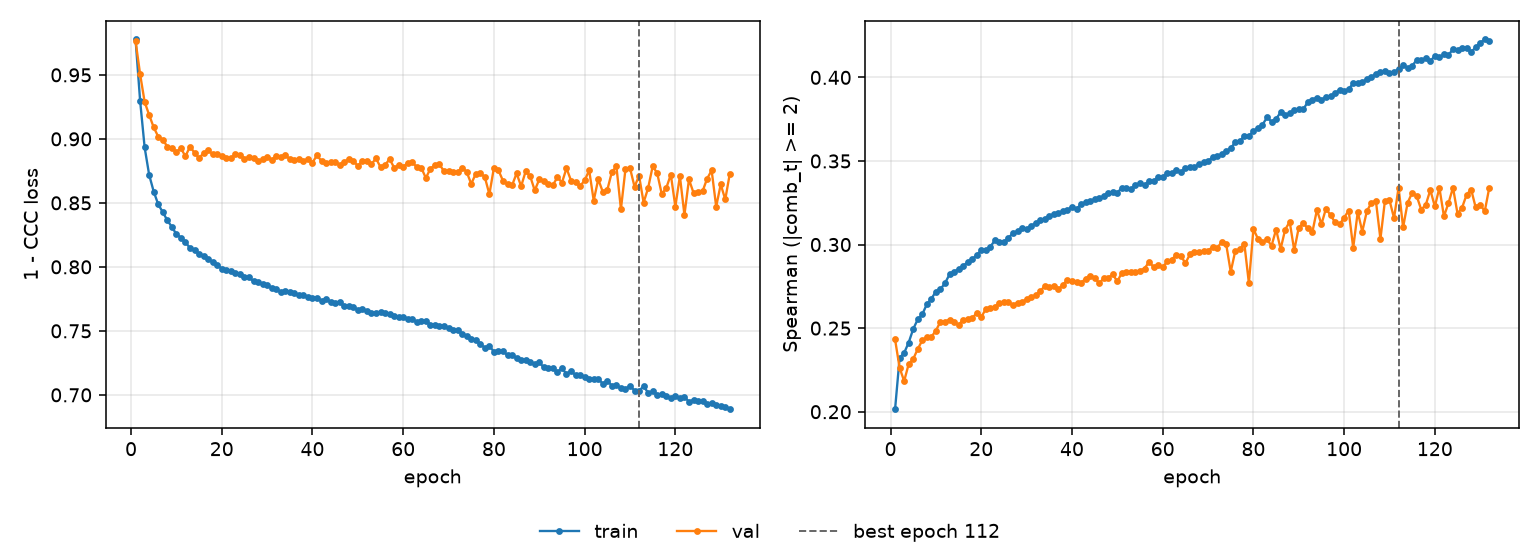

Values plotted in this chart, from the file beside it:
epoch, tr_loss, vl_loss, tr_sp, vl_sp, is_best
1, 0.9776, 0.9763, 0.2015, 0.2432, False
2, 0.9299, 0.9505, 0.2322, 0.2263, False
3, 0.8933, 0.9288, 0.2352, 0.2183, False
4, 0.8718, 0.9187, 0.2414, 0.2285, False
5, 0.8588, 0.909, 0.2495, 0.2316, False
6, 0.8488, 0.9017, 0.2553, 0.2375, False
7, 0.8427, 0.8993, 0.2583, 0.2427, False
8, 0.8364, 0.894, 0.2643, 0.2447, False
9, 0.8312, 0.8925, 0.2676, 0.2448, False
10, 0.8255, 0.8899, 0.2719, 0.2485, False
11, 0.8229, 0.8925, 0.2733, 0.2538, False
12, 0.8193, 0.8864, 0.2769, 0.2538, False
13, 0.8147, 0.894, 0.2821, 0.2551, False
14, 0.8128, 0.889, 0.2838, 0.2534, False
15, 0.8102, 0.8851, 0.2851, 0.252, False
16, 0.8082, 0.8888, 0.2872, 0.255, False
17, 0.8058, 0.891, 0.2894, 0.2556, False
18, 0.8039, 0.8881, 0.2912, 0.2559, False
19, 0.8016, 0.8884, 0.2937, 0.2591, False
20, 0.7986, 0.8863, 0.2965, 0.2566, False
21, 0.7975, 0.8851, 0.2964, 0.2614, False
22, 0.797, 0.8847, 0.2988, 0.2618, False
23, 0.7954, 0.8879, 0.3024, 0.2627, False
24, 0.7944, 0.8877, 0.3015, 0.2652, False
25, 0.7918, 0.8846, 0.3017, 0.2659, False
26, 0.7918, 0.8858, 0.3041, 0.2654, False
27, 0.7888, 0.8853, 0.3068, 0.2638, False
28, 0.788, 0.8829, 0.3081, 0.2653, False
29, 0.7865, 0.884, 0.3099, 0.2658, False
30, 0.7858, 0.8862, 0.3092, 0.2672, False
31, 0.7836, 0.8837, 0.3113, 0.2685, False
32, 0.7823, 0.8866, 0.3127, 0.2698, False
33, 0.7806, 0.886, 0.3146, 0.272, False
34, 0.7814, 0.8871, 0.3155, 0.2752, False
35, 0.7805, 0.8844, 0.3172, 0.2746, False
36, 0.7795, 0.8835, 0.3182, 0.2753, False
37, 0.7778, 0.8844, 0.3187, 0.2731, False
38, 0.7783, 0.8829, 0.3202, 0.2761, False
39, 0.7764, 0.8842, 0.3206, 0.2787, False
40, 0.7759, 0.8815, 0.3227, 0.2783, False
41, 0.7757, 0.8872, 0.3215, 0.2776, False
42, 0.7735, 0.8825, 0.324, 0.277, False
43, 0.775, 0.8814, 0.3255, 0.2797, False
44, 0.7725, 0.8819, 0.3259, 0.2815, False
45, 0.7716, 0.8818, 0.3271, 0.2802, False
46, 0.7723, 0.8795, 0.3276, 0.2769, False
47, 0.7695, 0.8822, 0.3291, 0.2798, False
48, 0.7692, 0.8839, 0.3311, 0.2803, False
49, 0.7685, 0.883, 0.3313, 0.2821, False
50, 0.7664, 0.8787, 0.3311, 0.278, False
51, 0.7674, 0.883, 0.3339, 0.2831, False
52, 0.7654, 0.8831, 0.3338, 0.2833, False
53, 0.7641, 0.8802, 0.3332, 0.2837, False
54, 0.7636, 0.8848, 0.3356, 0.2838, False
55, 0.765, 0.8779, 0.3367, 0.2845, False
56, 0.7643, 0.8795, 0.3357, 0.2856, False
57, 0.7634, 0.8843, 0.3379, 0.2897, False
58, 0.7618, 0.8776, 0.3379, 0.2865, False
59, 0.7607, 0.8793, 0.3405, 0.2877, False
60, 0.761, 0.8779, 0.3405, 0.2865, False
... 72 more rows
